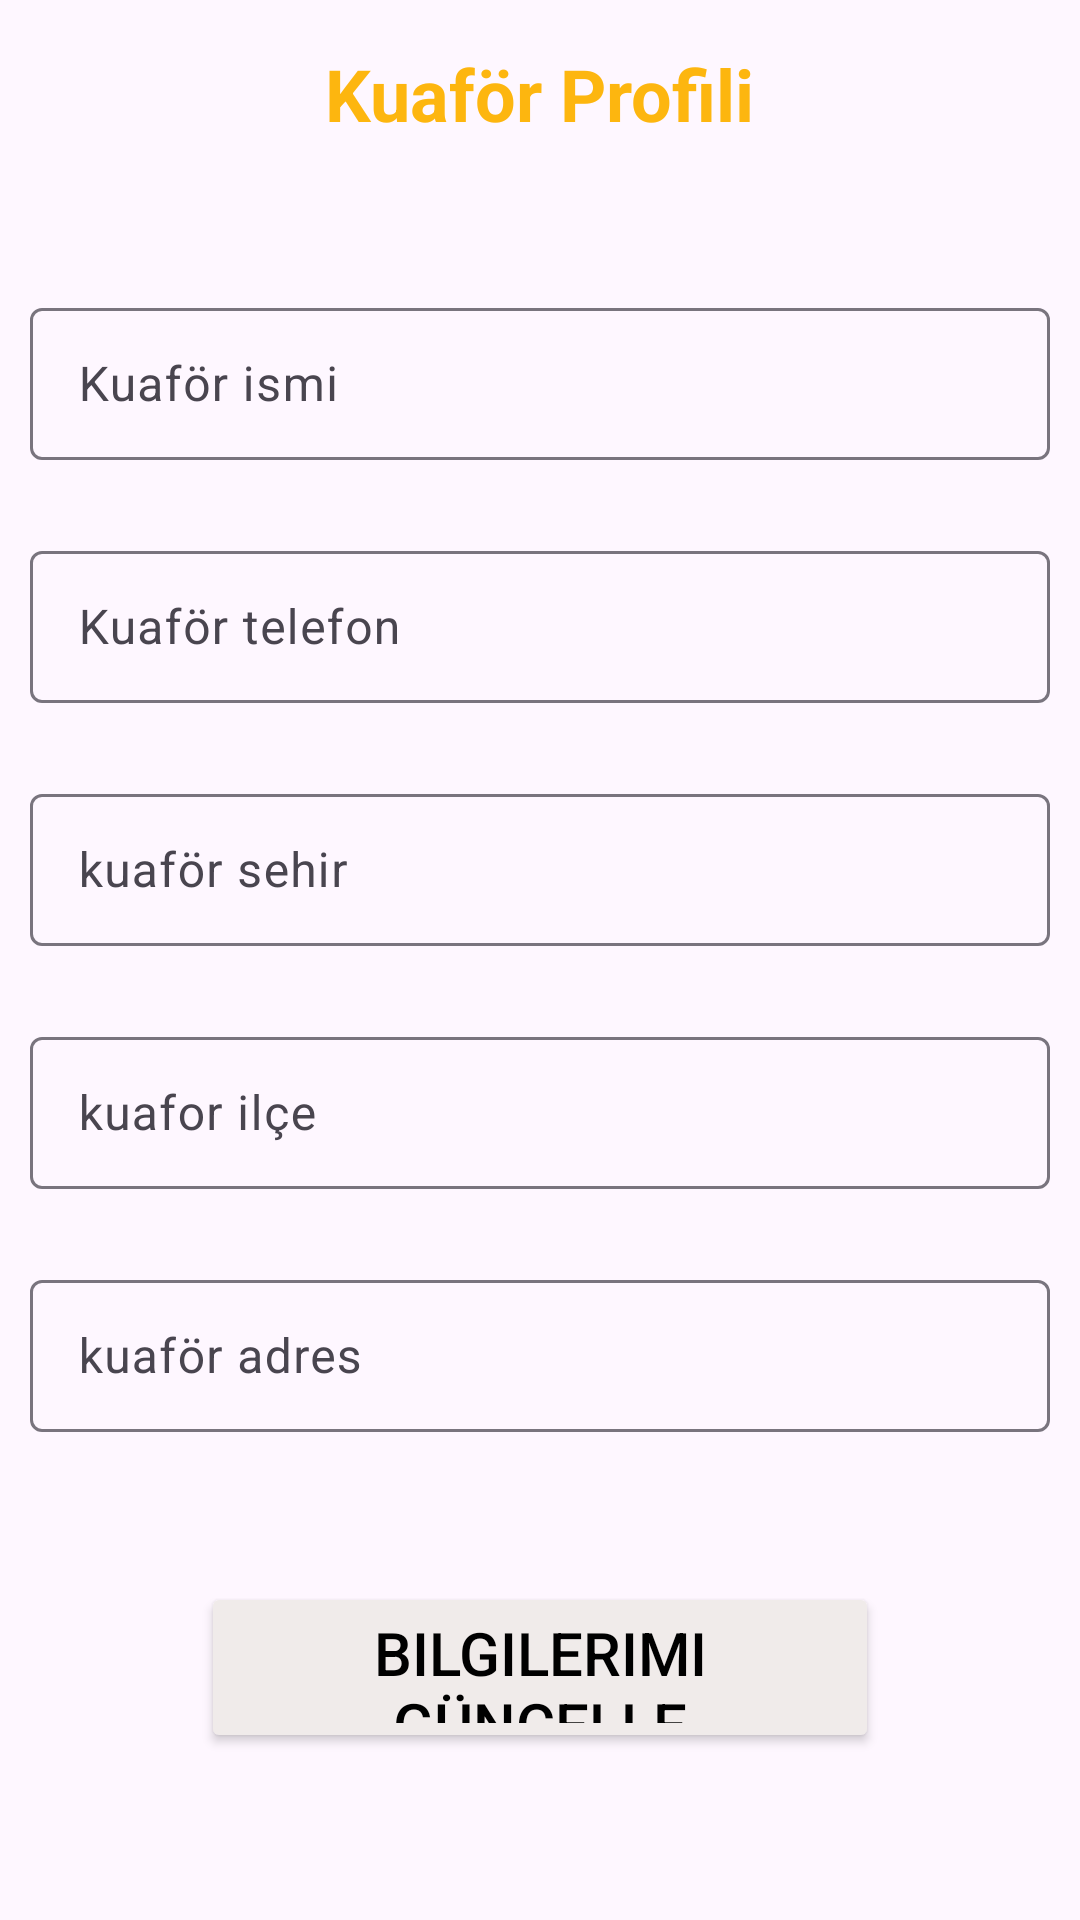

Here is an Android app screen rendered from its layout file. Give the layout XML and the strings, colors and styles it references.
<!-- AndroidManifest.xml: application theme Theme.KuaforumApp -->
<!-- res/layout/fragment_kuafor_profile.xml -->
<?xml version="1.0" encoding="utf-8"?>
<androidx.constraintlayout.widget.ConstraintLayout xmlns:android="http://schemas.android.com/apk/res/android"
    xmlns:app="http://schemas.android.com/apk/res-auto"
    xmlns:tools="http://schemas.android.com/tools"
    android:layout_width="match_parent"
    android:layout_height="match_parent"
    tools:context=".KuaforProfileFragment">

    <TextView
        android:id="@+id/textView2"
        android:layout_width="wrap_content"
        android:layout_height="wrap_content"
        android:layout_marginTop="15dp"
        android:text="Kuaför Profili"
        android:textColor="@color/orange"
        android:textSize="24sp"
        android:textStyle="bold"
        app:layout_constraintEnd_toEndOf="parent"
        app:layout_constraintHorizontal_bias="0.5"
        app:layout_constraintStart_toStartOf="parent"
        app:layout_constraintTop_toTopOf="parent" />

    <com.google.android.material.textfield.TextInputLayout
        android:id="@+id/textInputLayout"
        android:layout_width="340dp"
        android:layout_height="56dp"
        android:layout_marginTop="50dp"
        app:layout_constraintEnd_toEndOf="parent"
        app:layout_constraintStart_toStartOf="parent"
        app:layout_constraintTop_toBottomOf="@+id/textView2">

        <com.google.android.material.textfield.TextInputEditText
            android:id="@+id/kauforProfilIsim"
            android:layout_width="match_parent"
            android:layout_height="wrap_content"
            android:hint="Kuaför ismi" />
    </com.google.android.material.textfield.TextInputLayout>

    <com.google.android.material.textfield.TextInputLayout
        android:id="@+id/textInputLayout2"
        android:layout_width="340dp"
        android:layout_height="56dp"
        android:layout_marginTop="25dp"
        app:layout_constraintEnd_toEndOf="parent"
        app:layout_constraintStart_toStartOf="parent"
        app:layout_constraintTop_toBottomOf="@+id/textInputLayout">

        <com.google.android.material.textfield.TextInputEditText
            android:id="@+id/KuaforProfilTel"
            android:layout_width="match_parent"
            android:layout_height="wrap_content"
            android:hint="Kuaför telefon" />
    </com.google.android.material.textfield.TextInputLayout>

    <com.google.android.material.textfield.TextInputLayout
        android:id="@+id/textInputLayout3"
        android:layout_width="340dp"
        android:layout_height="56dp"
        android:layout_marginTop="25dp"
        app:layout_constraintEnd_toEndOf="parent"
        app:layout_constraintStart_toStartOf="parent"
        app:layout_constraintTop_toBottomOf="@+id/textInputLayout2">

        <com.google.android.material.textfield.TextInputEditText
            android:id="@+id/KuaforProfilSehir"
            android:layout_width="match_parent"
            android:layout_height="wrap_content"
            android:hint="kuaför sehir" />
    </com.google.android.material.textfield.TextInputLayout>

    <com.google.android.material.textfield.TextInputLayout
        android:id="@+id/textInputLayout4"
        android:layout_width="340dp"
        android:layout_height="56dp"
        android:layout_marginTop="25dp"
        app:layout_constraintEnd_toEndOf="parent"
        app:layout_constraintStart_toStartOf="parent"
        app:layout_constraintTop_toBottomOf="@+id/textInputLayout3">

        <com.google.android.material.textfield.TextInputEditText
            android:id="@+id/kauforProfilIlce"
            android:layout_width="match_parent"
            android:layout_height="wrap_content"
            android:hint="kuafor ilçe" />
    </com.google.android.material.textfield.TextInputLayout>

    <com.google.android.material.textfield.TextInputLayout
        android:id="@+id/textInputLayout5"
        android:layout_width="340dp"
        android:layout_height="56dp"
        android:layout_marginTop="25dp"
        app:layout_constraintEnd_toEndOf="parent"
        app:layout_constraintStart_toStartOf="parent"
        app:layout_constraintTop_toBottomOf="@+id/textInputLayout4">

        <com.google.android.material.textfield.TextInputEditText
            android:id="@+id/kuaforProfilAdres"
            android:layout_width="match_parent"
            android:layout_height="wrap_content"
            android:hint="kuaför adres"
            android:maxLines="1" />
    </com.google.android.material.textfield.TextInputLayout>

    <Button
        android:id="@+id/btnGuncelleKuafor"
        android:layout_width="226dp"
        android:layout_height="57dp"
        android:layout_marginTop="50dp"
        android:backgroundTint="@color/grey"
        android:text="Bilgilerimi Güncelle"
        android:textColor="@color/black"
        android:textSize="20sp"
        app:layout_constraintEnd_toEndOf="parent"
        app:layout_constraintHorizontal_bias="0.5"
        app:layout_constraintStart_toStartOf="parent"
        app:layout_constraintTop_toBottomOf="@+id/textInputLayout5" />

</androidx.constraintlayout.widget.ConstraintLayout>
<!-- resources referenced by this layout -->
<resources>
  <color name="black">#FF000000</color>
  <color name="grey">#f0ebea</color>
  <color name="orange">#fdb60f</color>
  <style name="Theme.KuaforumApp" parent="Base.Theme.KuaforumApp" />
  <style name="Base.Theme.KuaforumApp" parent="Theme.Material3.DayNight.NoActionBar">
  
          <item name="android:windowActionBar">false</item>
          <item name="android:windowNoTitle">true</item>
          
          
          <item name="android:statusBarColor">@color/orange</item>
      </style>
</resources>
